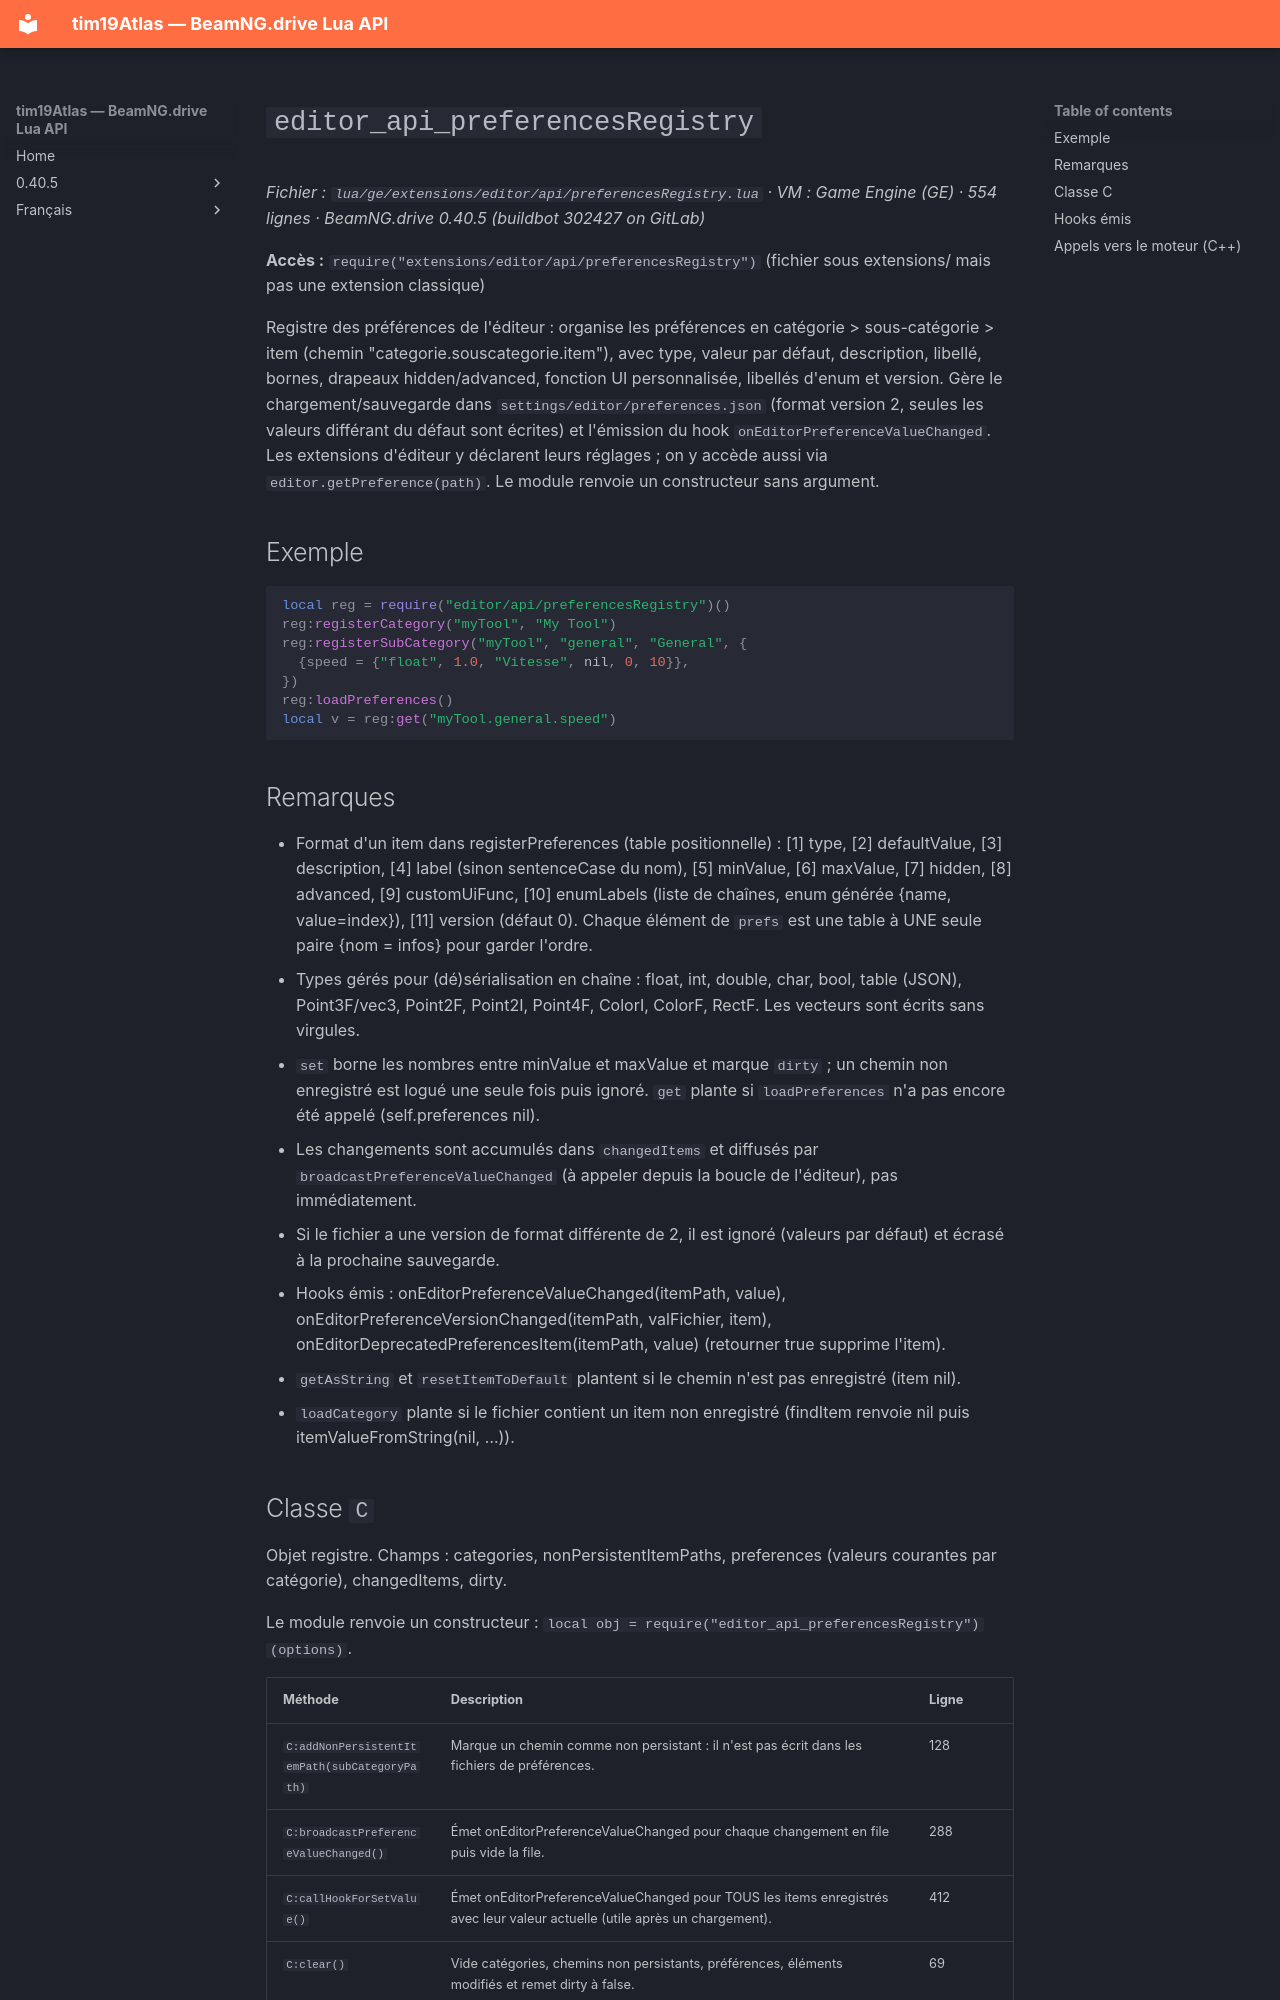

repository: Tim0219800/beamng-lua-atlas · page: fr/0.40.5/ge/extensions/editor/api/preferencesRegistry.html · generator: mkdocs

# `editor_api_preferencesRegistry`

*Fichier : `lua/ge/extensions/editor/api/preferencesRegistry.lua` · VM : Game Engine (GE) · 554 lignes · BeamNG.drive 0.40.5 (buildbot 302427 on GitLab)*

**Accès :** `require("extensions/editor/api/preferencesRegistry")` (fichier sous extensions/ mais pas une extension classique)

Registre des préférences de l'éditeur : organise les préférences en catégorie > sous-catégorie > item (chemin "categorie.souscategorie.item"), avec type, valeur par défaut, description, libellé, bornes, drapeaux hidden/advanced, fonction UI personnalisée, libellés d'enum et version. Gère le chargement/sauvegarde dans `settings/editor/preferences.json` (format version 2, seules les valeurs différant du défaut sont écrites) et l'émission du hook `onEditorPreferenceValueChanged`. Les extensions d'éditeur y déclarent leurs réglages ; on y accède aussi via `editor.getPreference(path)`. Le module renvoie un constructeur sans argument.

## Exemple

```lua
local reg = require("editor/api/preferencesRegistry")()
reg:registerCategory("myTool", "My Tool")
reg:registerSubCategory("myTool", "general", "General", {
  {speed = {"float", 1.0, "Vitesse", nil, 0, 10}},
})
reg:loadPreferences()
local v = reg:get("myTool.general.speed")
```

## Remarques

- Format d'un item dans registerPreferences (table positionnelle) : [1] type, [2] defaultValue, [3] description, [4] label (sinon sentenceCase du nom), [5] minValue, [6] maxValue, [7] hidden, [8] advanced, [9] customUiFunc, [10] enumLabels (liste de chaînes, enum générée {name, value=index}), [11] version (défaut 0). Chaque élément de `prefs` est une table à UNE seule paire {nom = infos} pour garder l'ordre.
- Types gérés pour (dé)sérialisation en chaîne : float, int, double, char, bool, table (JSON), Point3F/vec3, Point2F, Point2I, Point4F, ColorI, ColorF, RectF. Les vecteurs sont écrits sans virgules.
- `set` borne les nombres entre minValue et maxValue et marque `dirty` ; un chemin non enregistré est logué une seule fois puis ignoré. `get` plante si `loadPreferences` n'a pas encore été appelé (self.preferences nil).
- Les changements sont accumulés dans `changedItems` et diffusés par `broadcastPreferenceValueChanged` (à appeler depuis la boucle de l'éditeur), pas immédiatement.
- Si le fichier a une version de format différente de 2, il est ignoré (valeurs par défaut) et écrasé à la prochaine sauvegarde.
- Hooks émis : onEditorPreferenceValueChanged(itemPath, value), onEditorPreferenceVersionChanged(itemPath, valFichier, item), onEditorDeprecatedPreferencesItem(itemPath, value) (retourner true supprime l'item).
- `getAsString` et `resetItemToDefault` plantent si le chemin n'est pas enregistré (item nil).
- `loadCategory` plante si le fichier contient un item non enregistré (findItem renvoie nil puis itemValueFromString(nil, …)).
